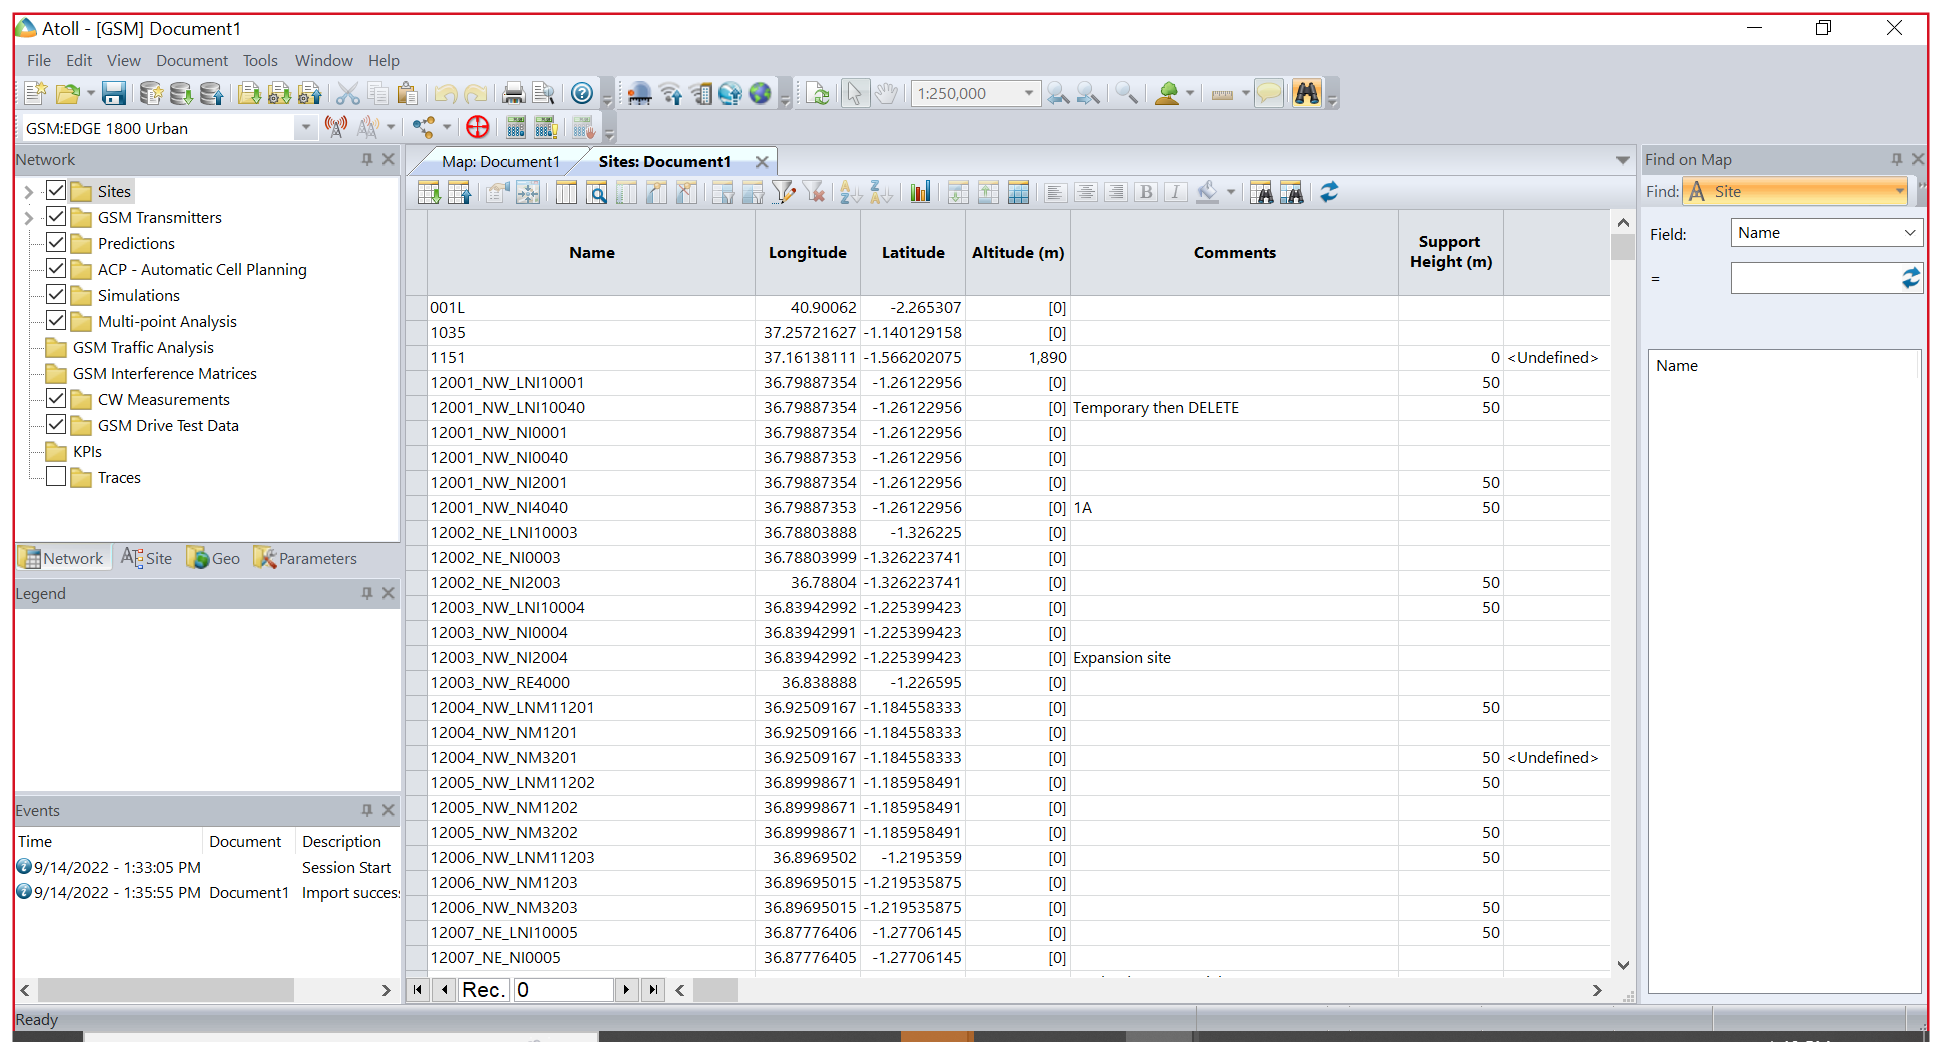
Task: Ensure Atoll Launches properly
Workflow: GSMTransmitterImport

Step 1: Use Application: Atoll - [GSM] Document1 on the element in window 'Atoll - [GSM] Document1' (atoll.exe)

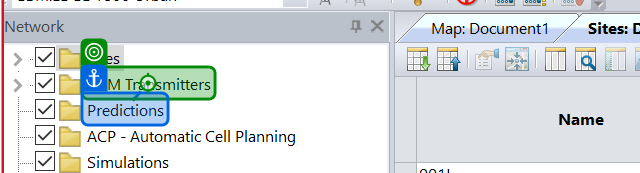
Step 2: click on 'Predictions'

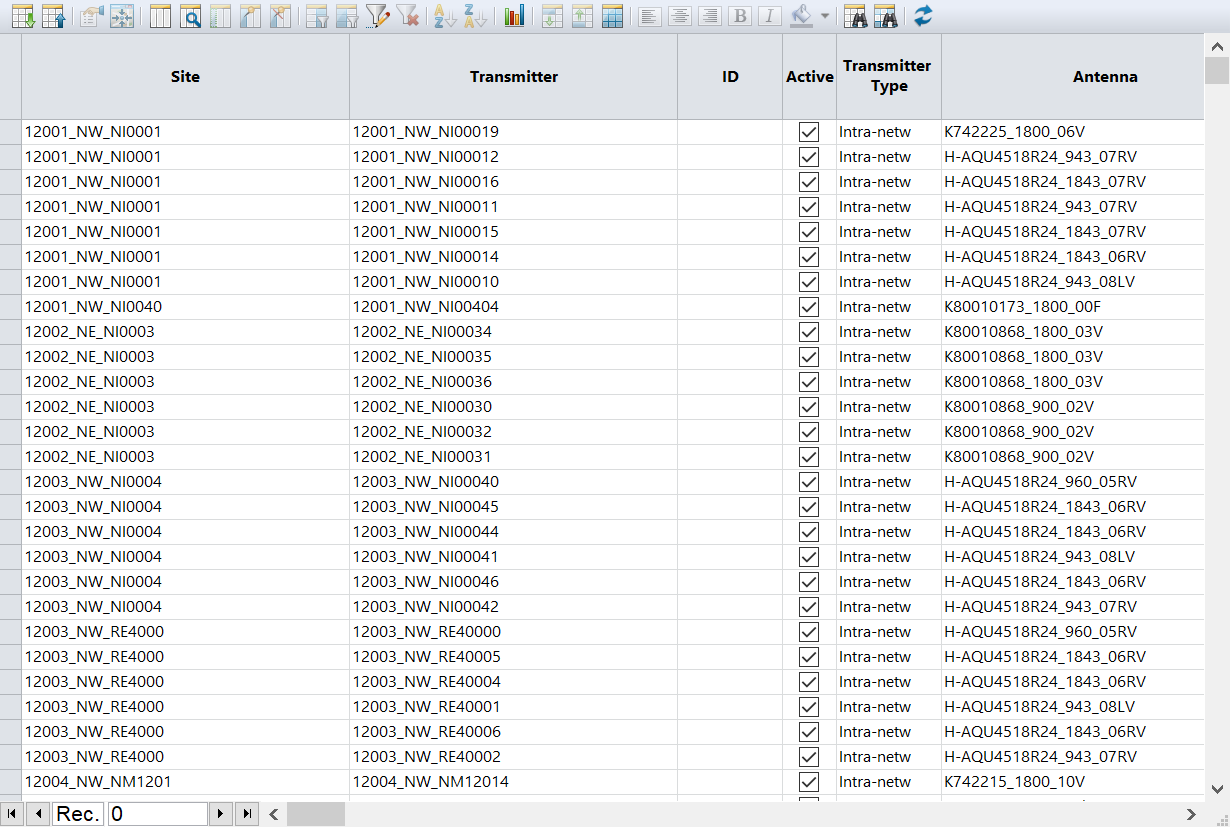
Step 3: Use Application: GSM Transmitters: Document1 on the element in window 'Atoll - [GSM] Document1' (atoll.exe)

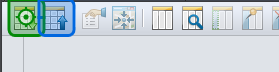
Step 4: click on 'Import'

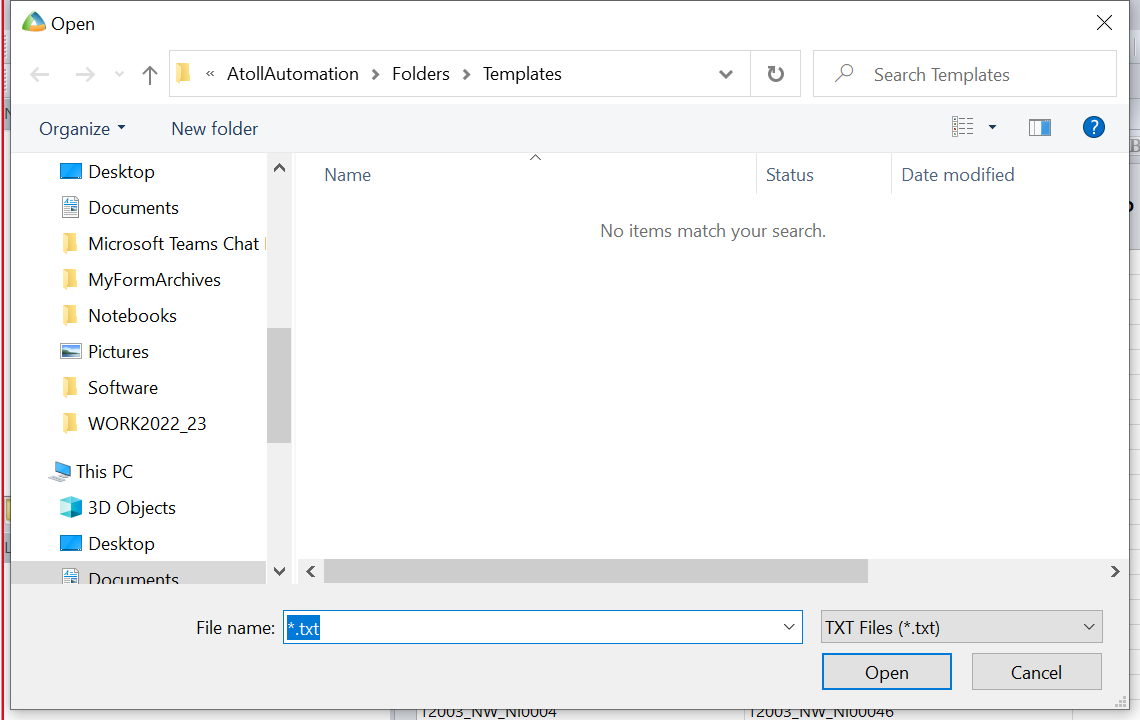
Step 5: Use Application: Open on the dialog in window 'Open' (atoll.exe)

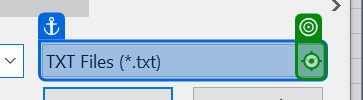
Step 6: click on 'Open'

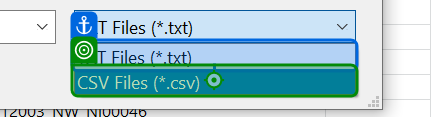
Step 7: click on 'TXT Files (*.txt)'

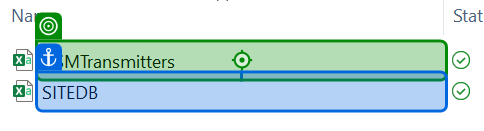
Step 8: click on 'GSMTransmitters'

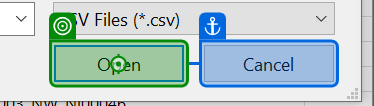
Step 9: click on 'unchecked'

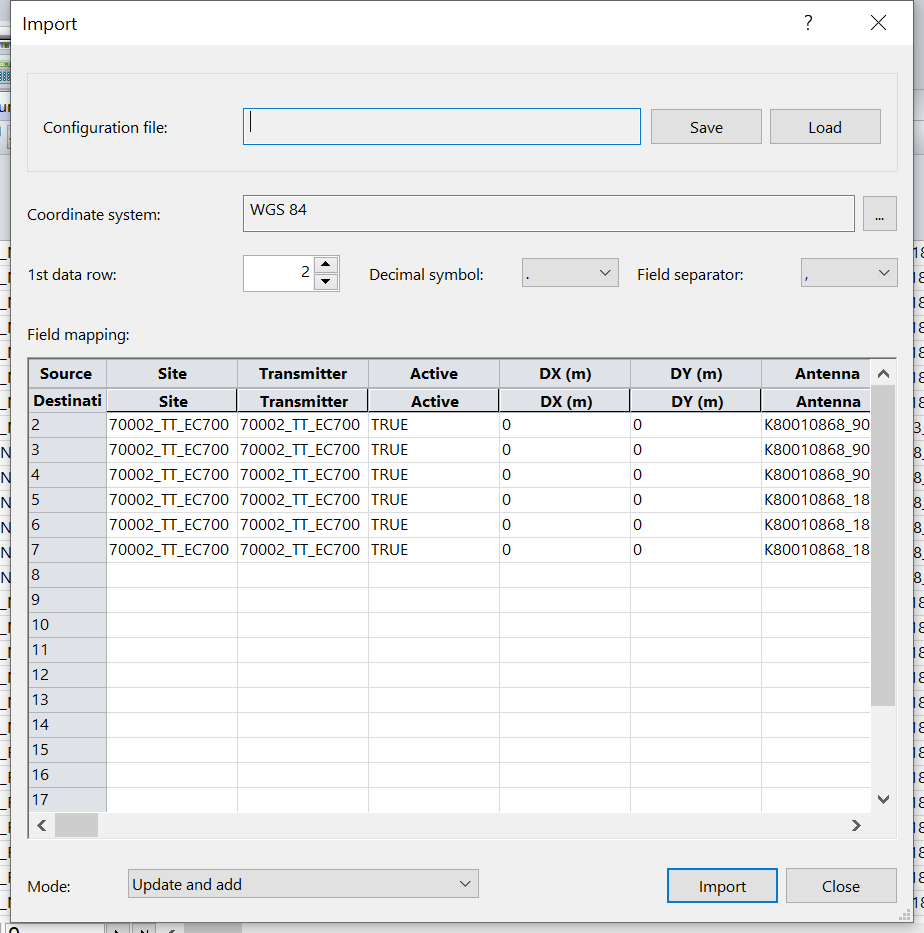
Step 10: Use Application: Import on the dialog in window 'Import' (atoll.exe)

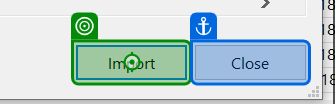
Step 11: click on 'unchecked'

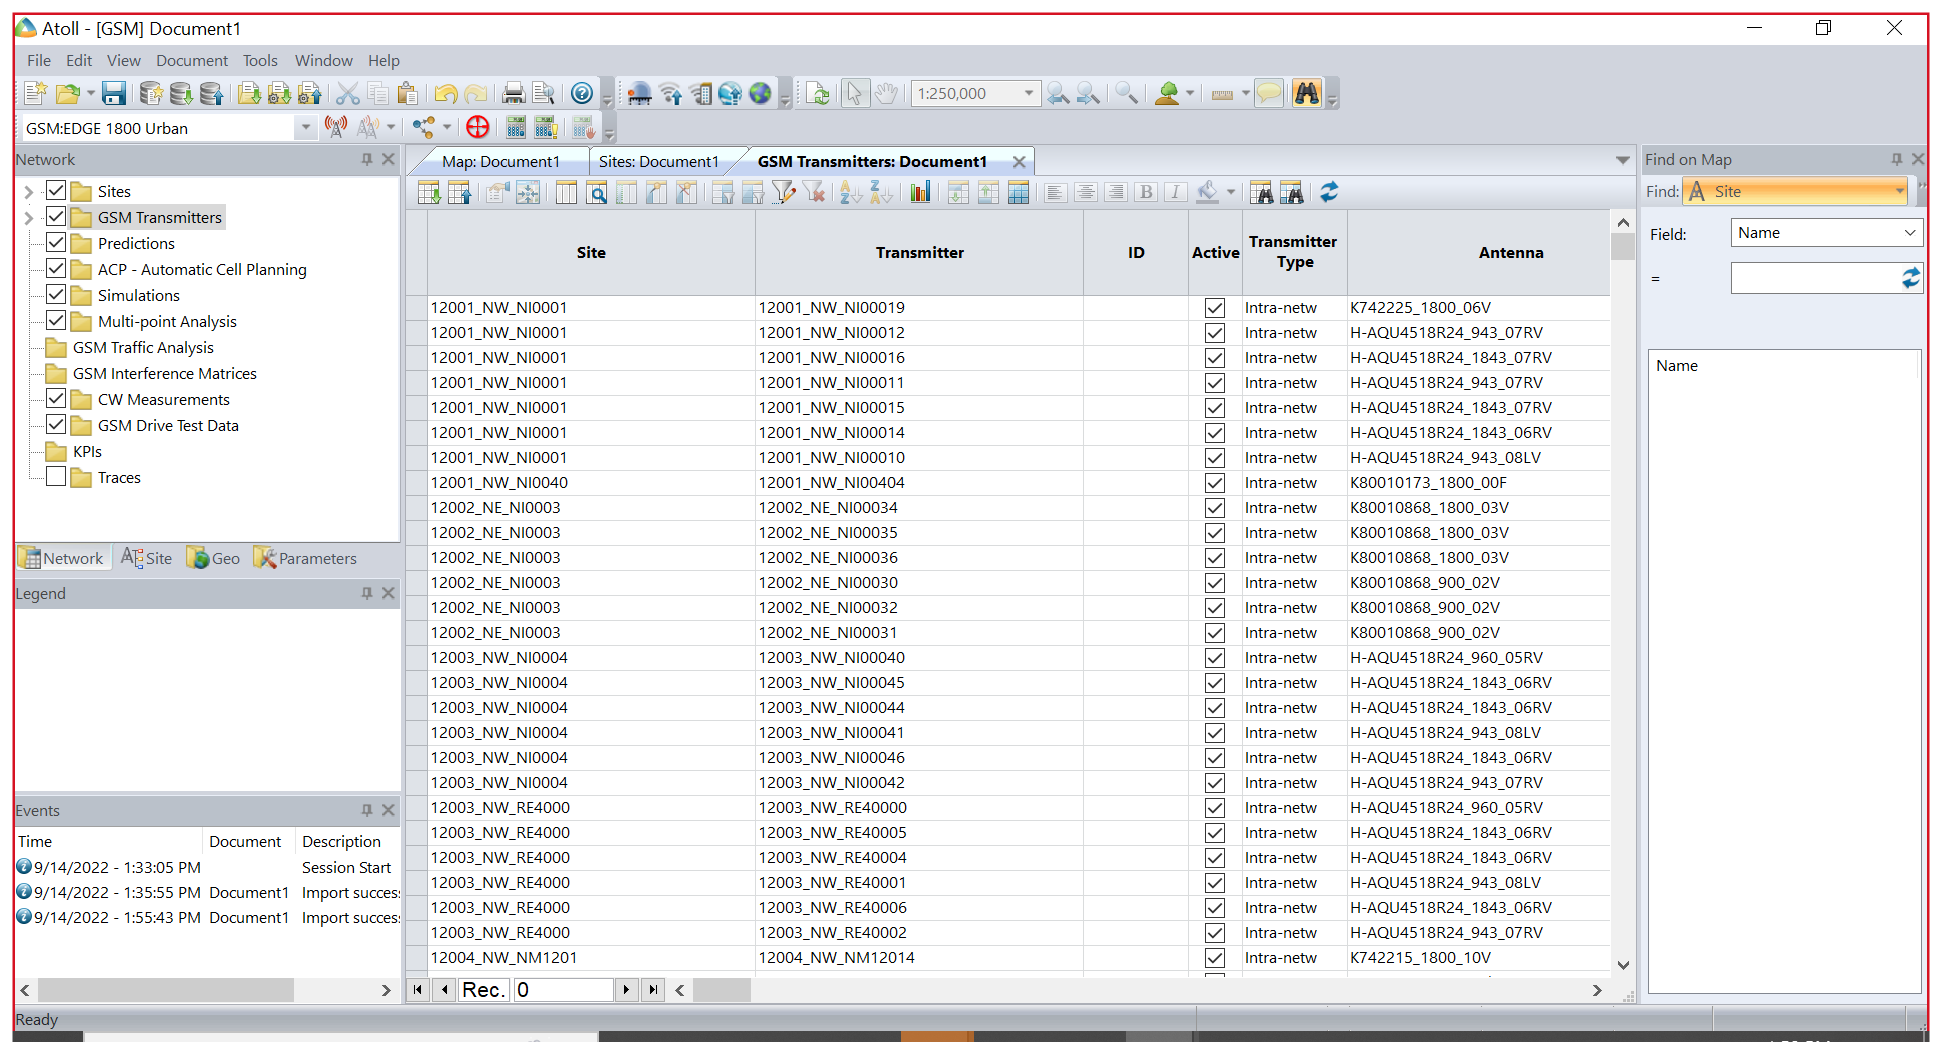
Step 12: Use Application: Atoll - [GSM] Document1 on the element in window 'Atoll - [GSM] Document1' (atoll.exe)

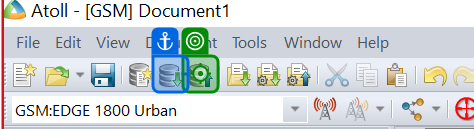
Step 13: click on 'Archive in Database'

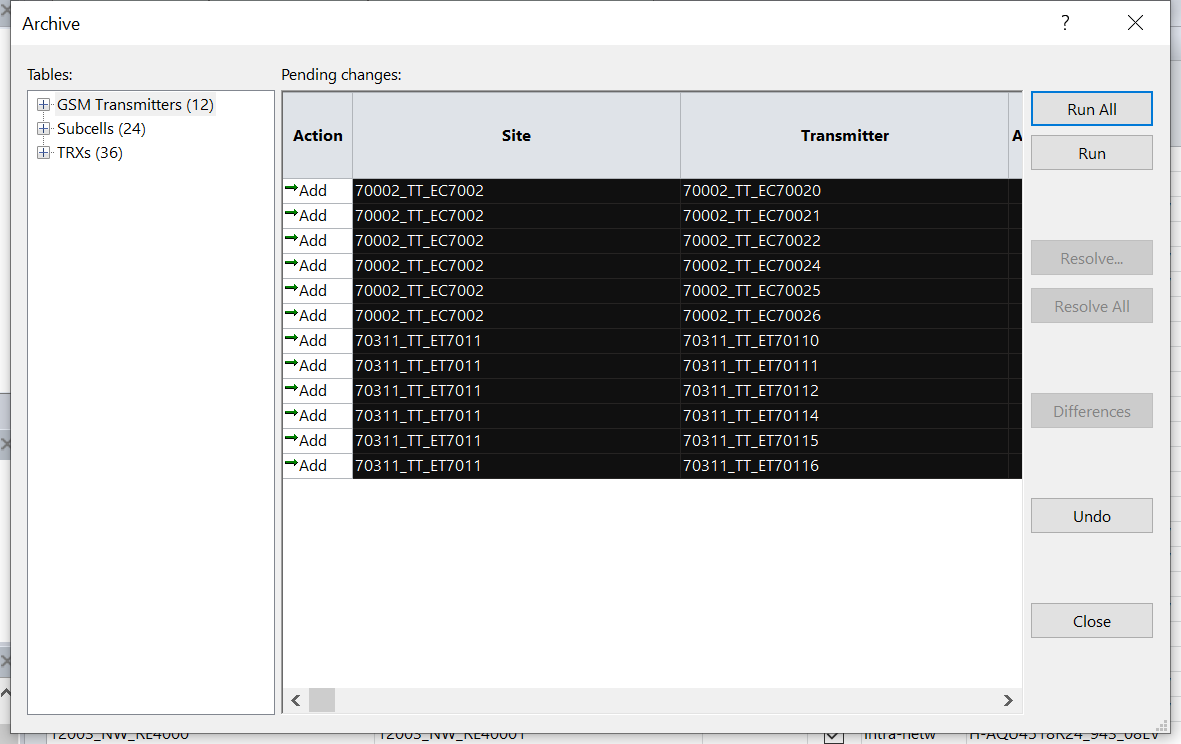
Step 14: Use Application: Archive on the dialog in window 'Archive' (atoll.exe)

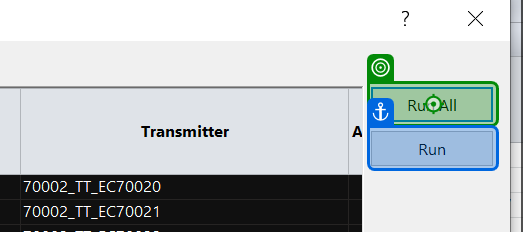
Step 15: click on 'unchecked'

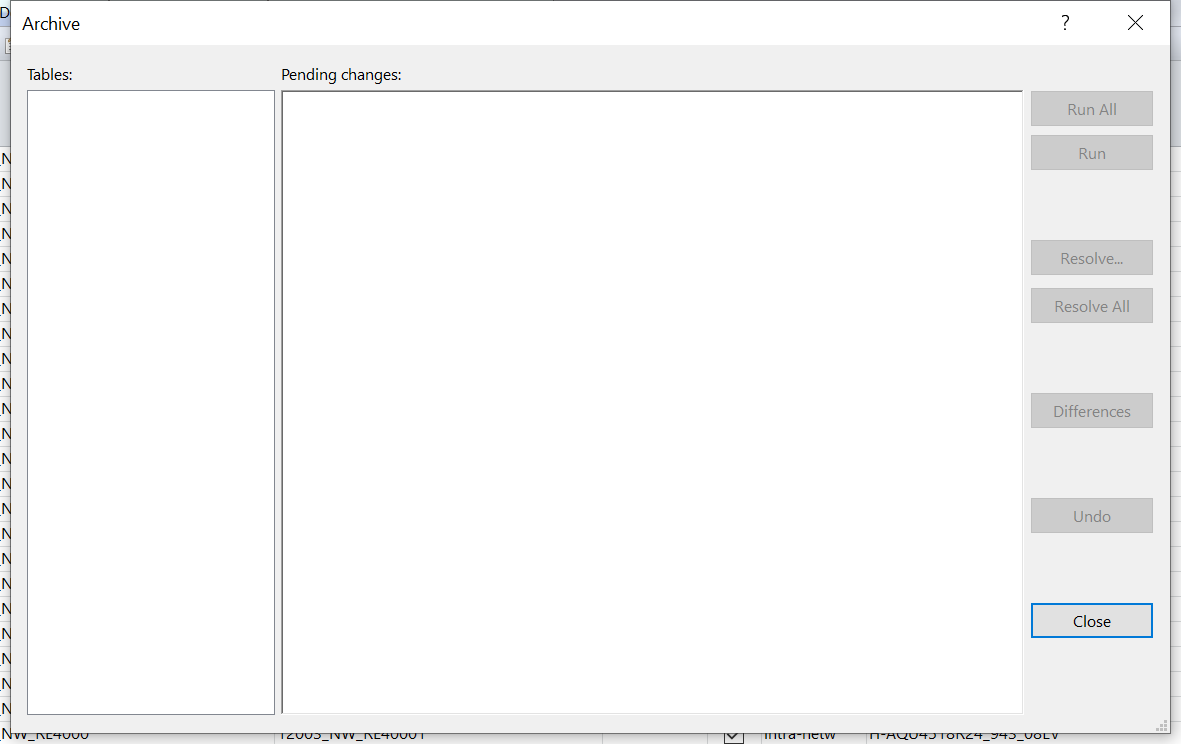
Step 16: Use Application: Archive on the dialog in window 'Archive' (atoll.exe)

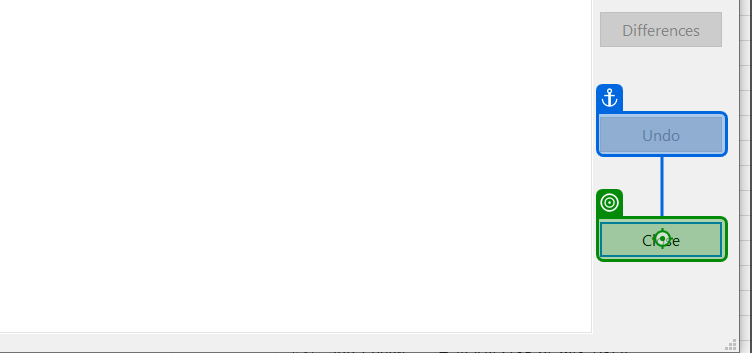
Step 17: click on 'unchecked'